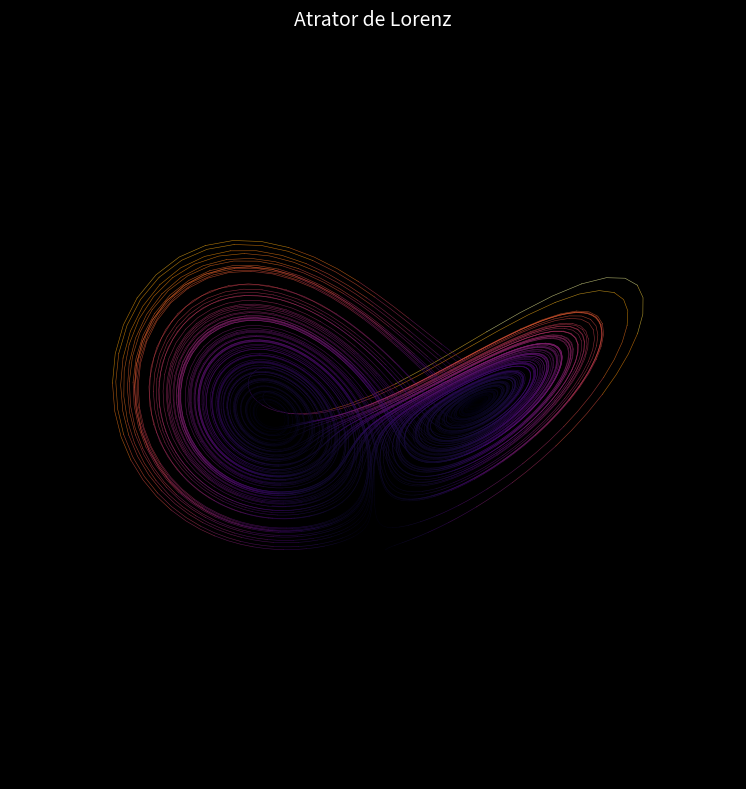
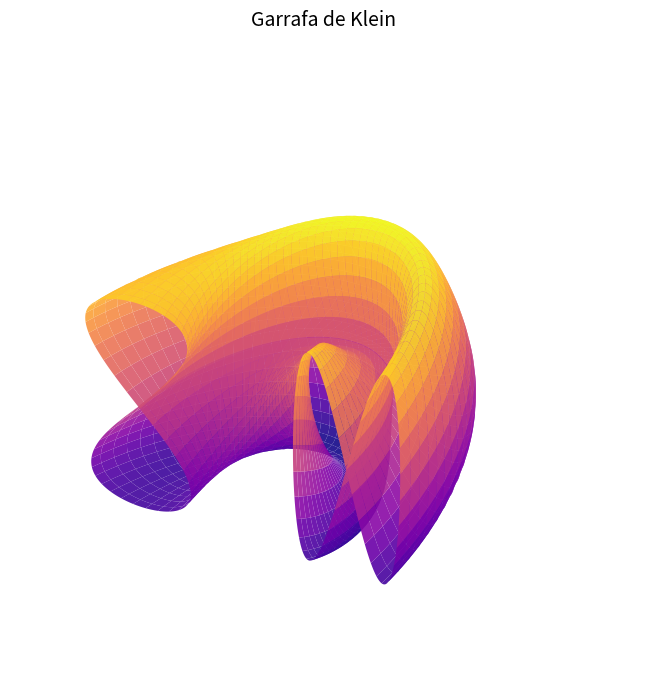

Write the Python code that produced these figures, in order.
%matplotlib widget

import numpy as np
import matplotlib.pyplot as plt
from mpl_toolkits.mplot3d import Axes3D

dt = 0.01
num_steps = 15000

def lorenz(x, y, z, s=10, r=28, b=2.667):
    return (s*(y - x), r*x - y - x*z, x*y - b*z)

xs = np.empty(num_steps)
ys = np.empty(num_steps)
zs = np.empty(num_steps)
xs[0], ys[0], zs[0] = 1.0, 1.0, 1.0

for i in range(num_steps - 1):
    dx, dy, dz = lorenz(xs[i], ys[i], zs[i])
    xs[i+1] = xs[i] + dx * dt
    ys[i+1] = ys[i] + dy * dt
    zs[i+1] = zs[i] + dz * dt


speed = np.sqrt(np.diff(xs)**2 + np.diff(ys)**2 + np.diff(zs)**2)
speed = (speed - speed.min()) / (speed.max() - speed.min())

fig = plt.figure(figsize=(11, 8))
ax = fig.add_subplot(111, projection='3d')

for i in range(0, num_steps - 1, 3):
    ax.plot(xs[i:i+4], ys[i:i+4], zs[i:i+4],
            color=plt.cm.inferno(speed[i]), lw=0.4, alpha=0.7)

ax.set_axis_off()
ax.set_facecolor('black')
fig.patch.set_facecolor('black')
ax.set_title('Atrator de Lorenz', color='white', fontsize=14, pad=20)

plt.tight_layout()
plt.show()

%matplotlib widget

import numpy as np
import matplotlib.pyplot as plt

fig = plt.figure(figsize=(10, 7))
ax = fig.add_subplot(111, projection='3d')

u = np.linspace(0, 2 * np.pi, 200)
v = np.linspace(0, np.pi, 200)
U, V = np.meshgrid(u, v)

X = (2 + np.cos(V / 2) * np.sin(U) - np.sin(V / 2) * np.sin(2 * U)) * np.cos(V)
Y = (2 + np.cos(V / 2) * np.sin(U) - np.sin(V / 2) * np.sin(2 * U)) * np.sin(V)
Z = np.sin(V / 2) * np.sin(U) + np.cos(V / 2) * np.sin(2 * U)

ax.plot_surface(X, Y, Z, cmap='plasma', alpha=0.9, linewidth=0)
ax.set_axis_off()
ax.set_title('Garrafa de Klein', fontsize=14, pad=20)

plt.tight_layout()
plt.show()
